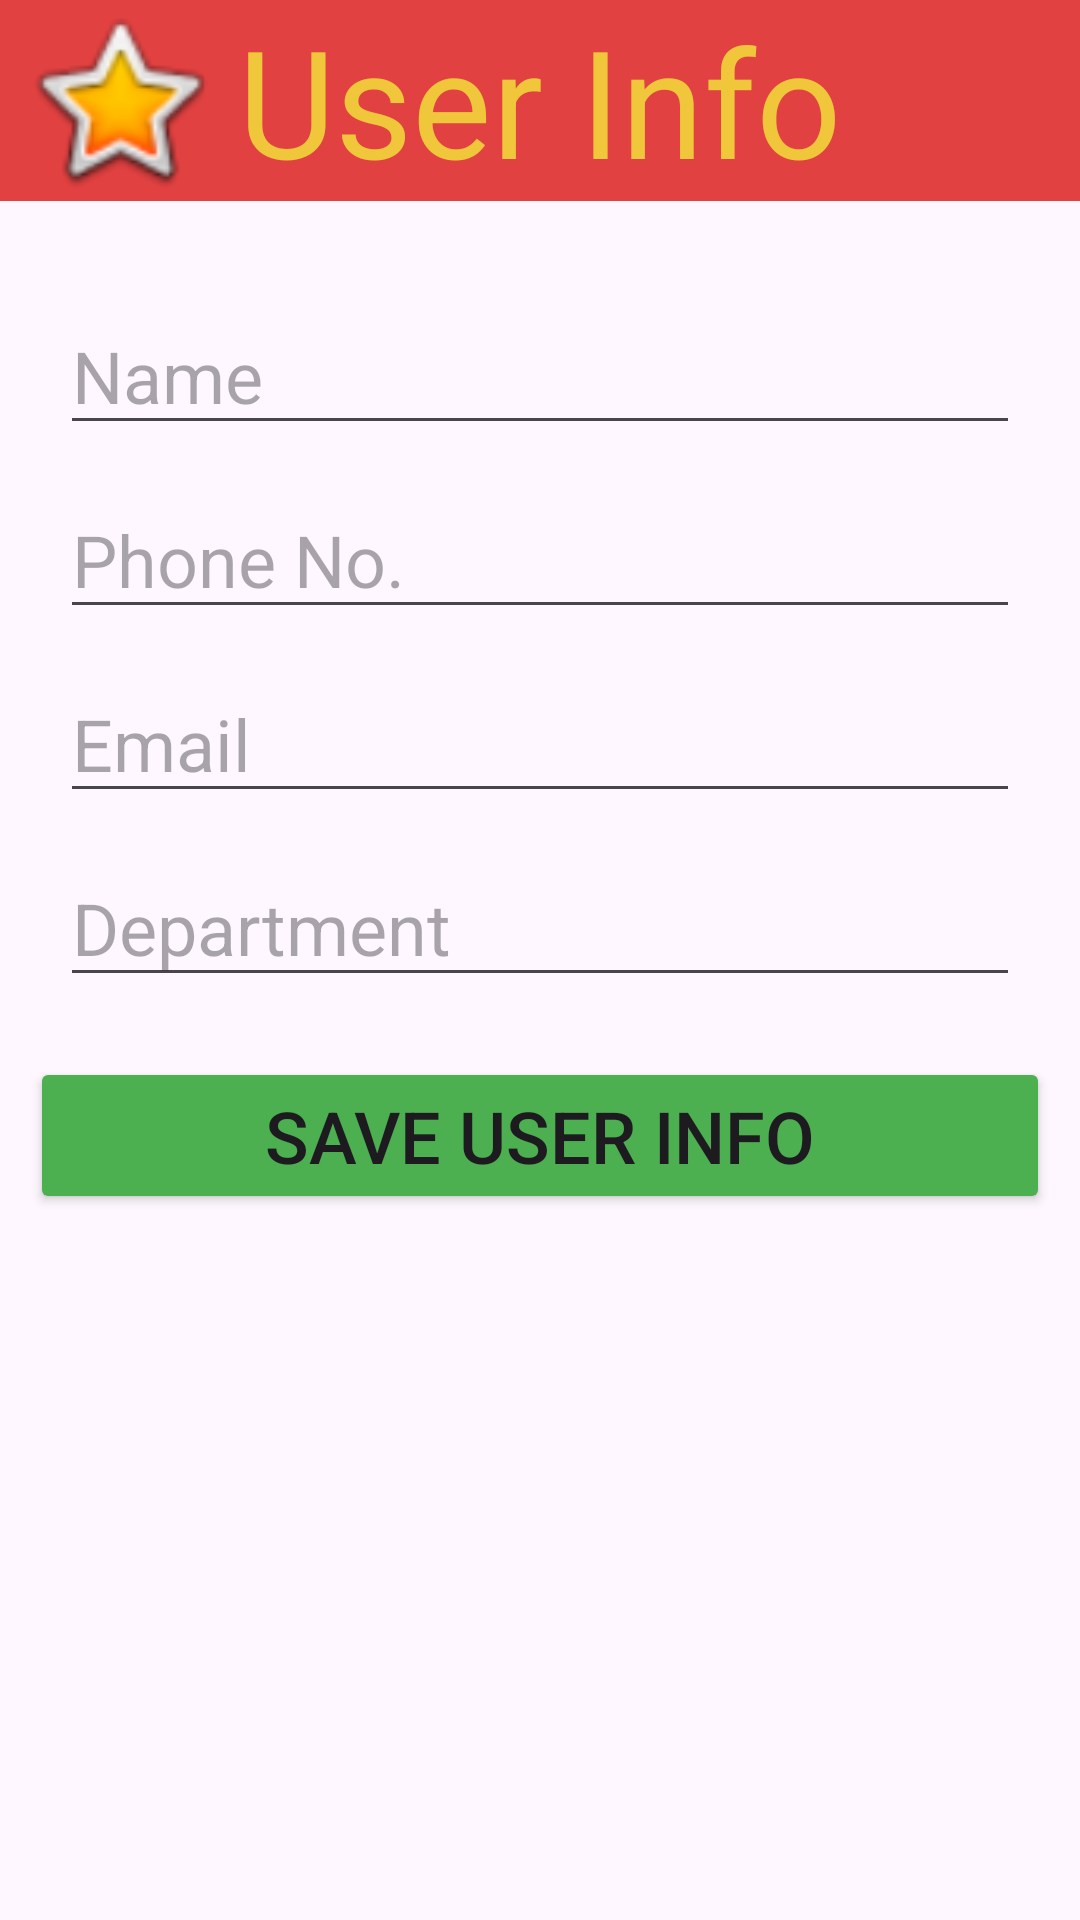

Layout XML and referenced resources for this Android screen:
<!-- AndroidManifest.xml: application theme Theme.My1HourApp -->
<!-- res/layout/activity_user_info.xml -->
<?xml version="1.0" encoding="utf-8"?>
<LinearLayout xmlns:android="http://schemas.android.com/apk/res/android"
    xmlns:app="http://schemas.android.com/apk/res-auto"
    xmlns:tools="http://schemas.android.com/tools"
    android:id="@+id/main"
    android:layout_width="match_parent"
    android:layout_height="match_parent"
    android:orientation="vertical"
    tools:context=".UserInfo">

    <LinearLayout
        android:layout_width="match_parent"
        android:layout_height="wrap_content"
        android:background="#E24141"
        android:orientation="horizontal">

        <ImageView
            android:id="@+id/imageView2"
            android:layout_width="0dp"
            android:layout_height="67dp"
            android:layout_gravity="center_vertical"
            android:layout_weight="1"
            app:srcCompat="@android:drawable/btn_star_big_on" />

        <TextView
            android:id="@+id/textView2"
            android:layout_width="wrap_content"
            android:layout_height="wrap_content"
            android:layout_gravity="center_vertical"
            android:layout_weight="1"
            android:text="User Info"
            android:textColor="#F0C63B"
            android:textSize="50sp" />
    </LinearLayout>

    <LinearLayout
        android:layout_width="match_parent"
        android:layout_height="wrap_content"
        android:layout_marginLeft="10dp"
        android:layout_marginTop="10dp"
        android:layout_marginRight="10dp"
        android:orientation="vertical"
        android:padding="10dp">

        <EditText
            android:id="@+id/TxtName"
            android:layout_width="match_parent"
            android:layout_height="wrap_content"
            android:layout_marginTop="12dp"
            android:ems="10"
            android:hint="Name"
            android:inputType="text"
            android:textSize="24sp" />

        <EditText
            android:id="@+id/TxtPhNo"
            android:layout_width="match_parent"
            android:layout_height="wrap_content"
            android:layout_marginTop="12dp"
            android:ems="10"
            android:hint="Phone No."
            android:inputType="text"
            android:textSize="24sp" />

        <EditText
            android:id="@+id/TxtEmail"
            android:layout_width="match_parent"
            android:layout_height="wrap_content"
            android:layout_marginTop="12dp"
            android:ems="10"
            android:hint="Email"
            android:inputType="text"
            android:textSize="24sp" />

        <EditText
            android:id="@+id/TxtDepartment"
            android:layout_width="match_parent"
            android:layout_height="wrap_content"
            android:layout_marginTop="12dp"
            android:ems="10"
            android:hint="Department"
            android:inputType="text"
            android:textSize="24sp" />
    </LinearLayout>

    <Button
        android:id="@+id/BtnSave"
        android:layout_width="match_parent"
        android:layout_height="wrap_content"
        android:layout_margin="10dp"
        android:backgroundTint="#4CAF50"
        android:padding="10dp"
        android:text="Save User Info"
        android:textSize="24sp" />
</LinearLayout>
<!-- resources referenced by this layout -->
<resources>
  <style name="Theme.My1HourApp" parent="Base.Theme.My1HourApp" />
  <style name="Base.Theme.My1HourApp" parent="Theme.Material3.DayNight.NoActionBar">
          
          
      </style>
</resources>
